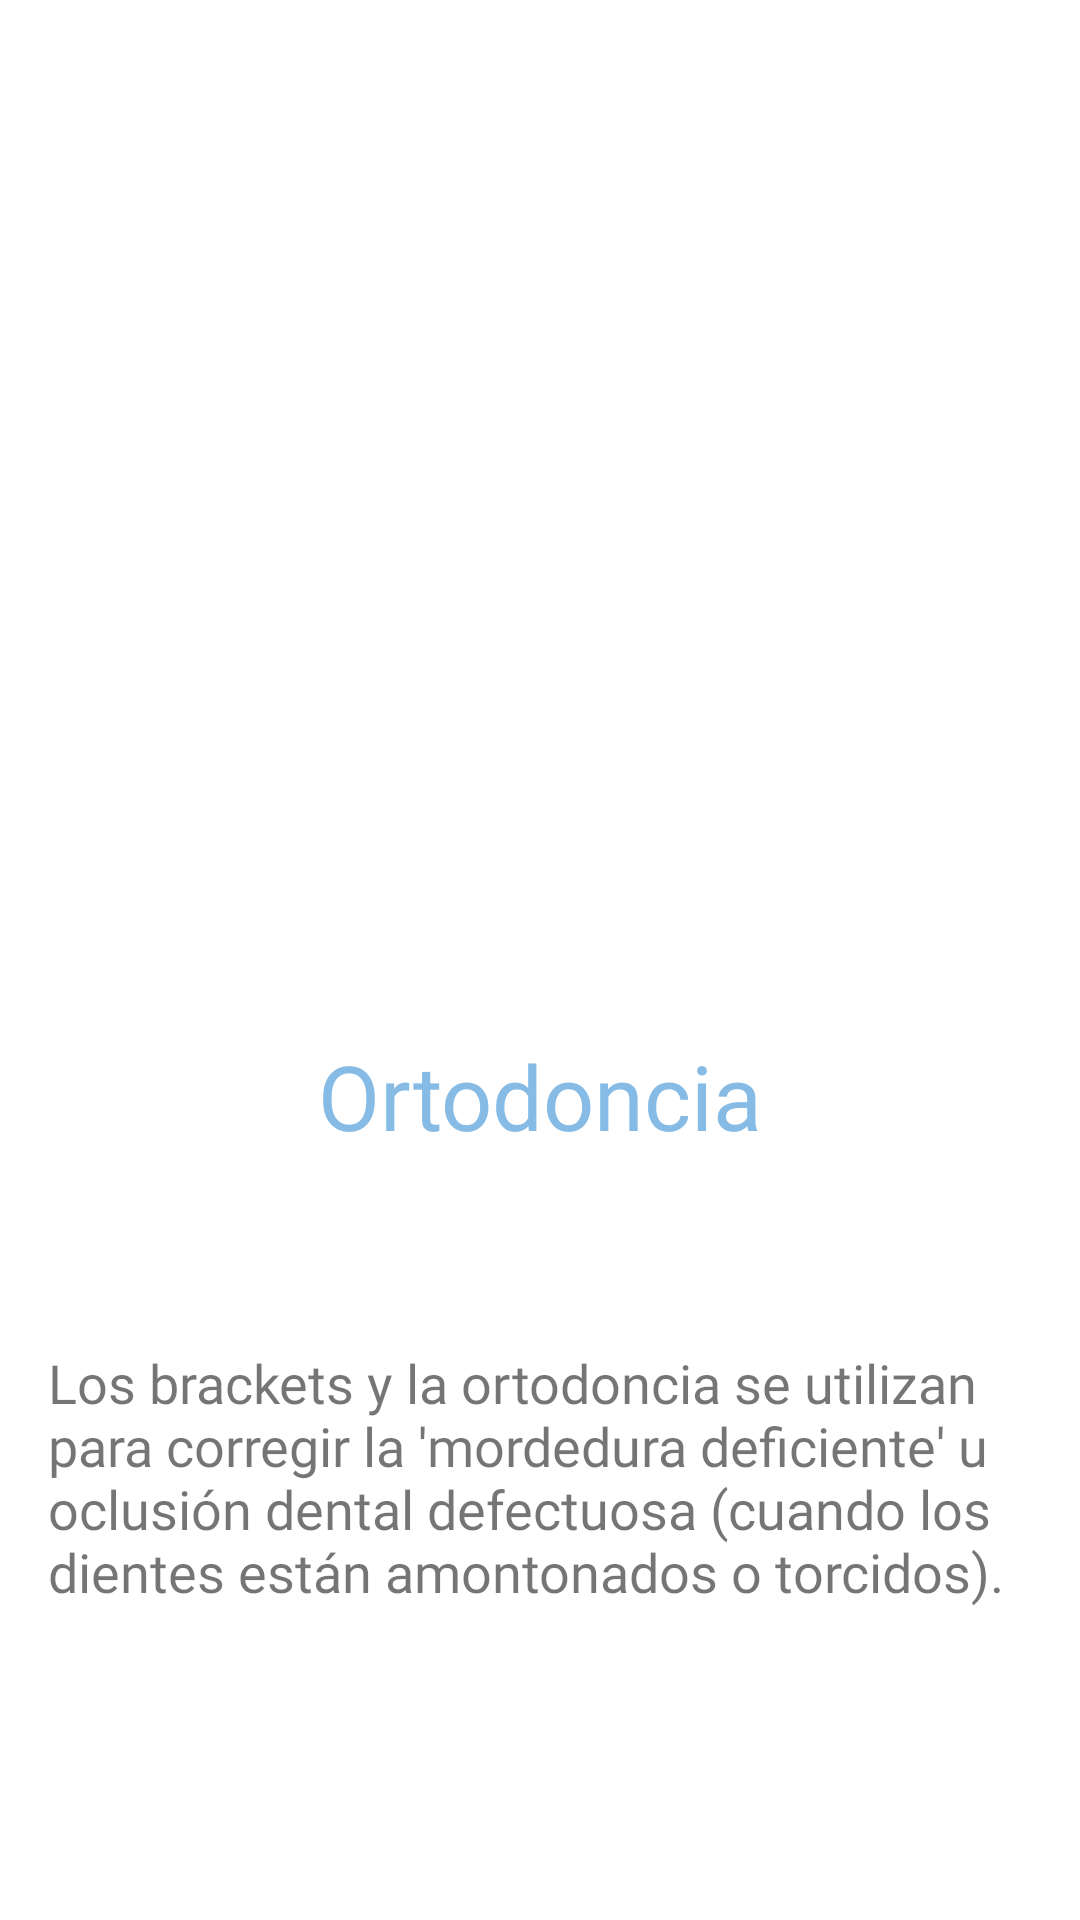

The Android layout XML behind this screen, and the referenced resources:
<!-- AndroidManifest.xml: application theme Theme.DentistApp -->
<!-- res/layout/fragment_service5.xml -->
<?xml version="1.0" encoding="utf-8"?>
<LinearLayout
    xmlns:android="http://schemas.android.com/apk/res/android"
    xmlns:app="http://schemas.android.com/apk/res-auto"
    xmlns:tools="http://schemas.android.com/tools"
    android:layout_width="match_parent"
    android:layout_height="match_parent"
    android:paddingLeft="16dp"
    android:paddingRight="16dp"
    android:paddingTop="16dp"
    android:paddingBottom="16dp"
    android:orientation="vertical"
    android:weightSum="3"
    >
    <ImageView
        android:src="@drawable/service5"
        android:layout_width="wrap_content"
        android:layout_height="250dp"
        android:scaleType="centerCrop"
        android:layout_weight="1"
        />

    <TextView
        android:layout_width="match_parent"
        android:layout_height="wrap_content"
        android:layout_marginTop="16dp"
        android:layout_weight="1"
        android:fontFamily="@font/nunito_semibold"
        android:text="Ortodoncia"
        android:textAlignment="center"
        android:textSize="30sp"
        android:textColor="#86bbe5"
        />

    <TextView
        android:layout_width="match_parent"
        android:layout_height="112dp"
        android:layout_weight="1"
        android:fontFamily="@font/nunito"
        android:textSize="18sp"
        android:text="Los brackets y la ortodoncia se utilizan para corregir la 'mordedura deficiente' u oclusión dental defectuosa (cuando los dientes están amontonados o torcidos). "
        />
</LinearLayout>
<!-- resources referenced by this layout -->
<resources>
  <style name="Theme.DentistApp" parent="Theme.MaterialComponents.DayNight.DarkActionBar">
          
          <item name="colorPrimary">@color/purple_500</item>
          <item name="colorPrimaryVariant">@color/purple_700</item>
          <item name="colorOnPrimary">@color/white</item>
          
          <item name="colorSecondary">@color/teal_200</item>
          <item name="colorSecondaryVariant">@color/teal_700</item>
          <item name="colorOnSecondary">@color/black</item>
          
          <item name="android:statusBarColor" tools:targetApi="l">?attr/colorPrimaryVariant</item>
          
      </style>
  <color name="purple_500">#FF6200EE</color>
  <color name="purple_700">#FF3700B3</color>
  <color name="white">#FFFFFFFF</color>
  <color name="teal_200">#FF03DAC5</color>
  <color name="teal_700">#FF018786</color>
  <color name="black">#FF000000</color>
</resources>
